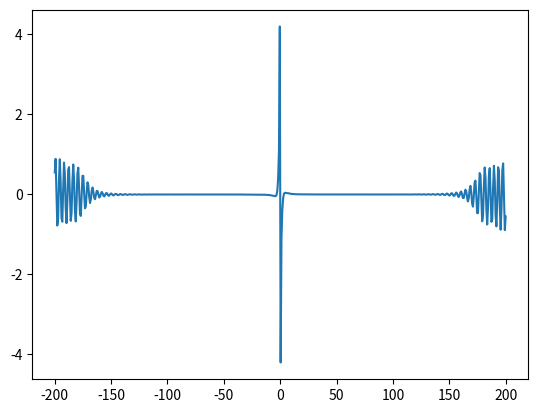

Source code (Python):
import numpy as np
from numpy import exp
import matplotlib.pyplot as plt
from math import sqrt, log, pi
from numpy import real as RE, imag as IM

import time
from tqdm import tqdm

# Định nghĩa các hằng số
N = 100  # Số phương trình
hbar = 658.5  # meV.fs
E_R = 4.2  # meV
delta_t = 25  # femtosecond
delta_0 = 100  # meV (Độ bơm để electron đi sâu vào dải -> delta_0 càng lớn thì electron càng vào sâu bên trong dải dẫn!) = hbar*omega_0 - E_g
t_max = 1000  # femtosecond
t_0 = -3 * delta_t  # femtosecond
e_max = 300  # meV
delta_e = e_max / N  # meV
T20 = 210  # femtosecond
dt = 2  # femtosecond
khi_o = 0.001  # Tham số cường độ xung (0.1 - 2)
a0 = 125  # Bán kính Bohr (Amstrong)
gamma = 6.5 * 1e-20  # cm^{3}.fs^{-1}
M = int((t_max - t_0) / dt)  # Số bước lặp RK4

T2 = 200
# Tính C_0
C0 = (delta_e * sqrt(delta_e)) / (2 * (pi**2) * E_R ** (3 / 2) * a0**3)
E0 = 1.72 * 1e3  ## biên độ của trường điện

########### Thông số giữ nguyên

# Tính trước giá trị của g(n, n1)
n_values = np.arange(1, N + 1)
sqrt_n = np.sqrt(n_values)
g = np.zeros((N, N))
for n in range(N):
    for n1 in range(N):
        if n1 != n:
            g[n, n1] = (1 / sqrt((n + 1) * delta_e)) * log(
                abs((sqrt_n[n] + sqrt_n[n1]) / (sqrt_n[n] - sqrt_n[n1]))
            )  # Hệ số tương tác giữa mức năng lượng n với n1?


def En(Y, n):  # Năng lượng rời rạc
    n1 = np.arange(N) != n
    tong = np.dot(g[n, n1], (Y[0][n1].real + Y[0][n1].imag))
    return (sqrt(E_R) / pi) * delta_e * tong


def Omega(Y, n, t):  # Tần só tái chuẩn hóa Rabi
    n1 = np.arange(N) != n
    tong = np.dot(g[n, n1], Y[1][n1])
    Omega1 = (sqrt(pi) / (2 * delta_t)) * khi_o * exp(-((t / delta_t) ** 2))
    Omega2 = (sqrt(E_R) / (hbar * pi)) * delta_e * tong
    return Omega1 + Omega2


def F(t, Y) -> float:
    f = np.zeros((2, N), dtype="complex")  ## Mảng 2 chiều
    for i in range(N):
        f[0][i] = -2 * (Omega(Y, i, t) * np.conj(Y[1][i])).imag

        f[1][i] = (
            (-1j / hbar) * ((i + 1) * delta_e - delta_0 - En(Y, i)) * Y[1][i]
            + 1j * (1 - np.real(Y[0][i]) - np.imag(Y[0][i])) * Omega(Y, i, t)
            - Y[1][i] / T2
        )
    return f


# Hàm RK4 tính f_e, p, N(t), P(t)
def rk4(dF, tn, yn, h):
    # tn là giá trị trong steps thứ n
    k1 = dF(tn, yn)
    k2 = dF(tn + 0.5 * h, yn + 0.5 * h * k1)
    k3 = dF(tn + 0.5 * h, yn + 0.5 * h * k2)
    k4 = dF(tn + h, yn + h * k3)

    return yn + h / 6 * (k1 + 2 * k2 + 2 * k3 + k4)


# Hàm chính
def main():
    Y = np.zeros((2, N), dtype="complex")  ### Để chứa nghiệm từ giải lặp RK4

    epsilon = [(j + 1) * delta_e for j in range(N)]  ###
    steps = np.arange(t_0, t_max, dt)  # Mảng thời gian

    Mat_do_toan_phan_t = np.zeros(len(steps))  #### Để lưu giá trị hàm mật độ toàn phần
    Ham_phan_cuc_t = np.zeros(len(steps))  #### Để lưu giá trị của hàm phân cực toàn phần chỗ này phải là REAL vì ta lấy abs của Pt

    # PT = np.zeros((len(steps)))
    # T2_values = np.zeros_like(Nt)

    omega = np.linspace(-200, 200, len(steps))  ### Chia đoạn omega để Fourier Tranform

    steps = np.arange(t_0, t_max, dt)
    # Thực hiện tính
    for ti in tqdm(
        range(len(steps)), desc="Processing", unit="step ", ascii=" #"
    ):  ## Tại thời gian t = ti thì sẽ có 1 lần lặp RK4 và trả về 100 pt của Y. Thì listFE,FH,Pt có tác dụng là sẽ ghi thành phần thứ n trong 100 pt của Y
        Y = rk4(F, steps[ti], Y, dt)
        # print(Y)
        listFE = []
        listFH = []
        listPt = []
        Mat_do_toan_phan = 0  ### Để tính tổng
        Ham_phan_cuc = 0  ### Để tính tổng
        for n in range(N):
            #### lấy ra thành phần thứ n của pt fe,fh,pt để tính toán mật độ toàn phần. Mật độ toàn phần (Mat_do_toan_phan) , Hàm phân cực (Ham_phan_cuc) được lấy tổng qua N = 100 phương trình.
            fe = RE(Y[0][n])
            fh = IM(Y[0][n])
            pt = Y[1][n]
            listFE.append(fe)
            listFH.append(fh)
            listPt.append(pt)
            Mat_do_toan_phan += C0 * sqrt(n) * fe  ### Cộng dồn chỗ Mật độ toàn phần = 0
            Ham_phan_cuc += abs(delta_e * sqrt(delta_e) * sqrt(n) * pt)  ### Cộng dồn chỗ Phân cực toàn phần = 0

        #### Sau khi lấy tổng xong thì phải lưu giá trị của Mật độ toàn phần (Nt), Hàm phân cực (Pt) tại thời điểm t = ti. Mật độ toàn phần sẽ mang giá trị thực, Hàm phân cực sau khi lấy suất sẽ là mang giá trị thực.
        Mat_do_toan_phan_t[ti] = Mat_do_toan_phan
        Ham_phan_cuc_t[ti] = Ham_phan_cuc

    listAlpha = []  ### Để chứa giá trị của hệ số hấp thụ

    for omega_i in range(len(omega)):  ### Lấy giá trị thứ i trong mảng omega
        ham_phan_cuc_iomega = 0  ### Để lấy tổng
        truong_dien_iomega = 0  ### Để lấy tổng
        for i in range(len(steps)):
            ham_phan_cuc_iomega += steps[i] * Ham_phan_cuc_t[i] * np.exp(1j * omega[omega_i] * steps[i] / hbar)
            ### CỘng dồn giá trị của ham_phan_cuc_iomega

            ### Tại vì đang cần là P(omega) nên lúc này ta phải chia hbar xuống dưới trong thành phần exp để thu được exp(i omega t).
            truong_dien_iomega += E0 * steps[i] * np.exp(1j * omega[omega_i] * steps[i] / hbar) * np.exp(-(steps[i] ** 2) / (delta_t**2))
            ### CỘng dồn giá trị của truong_dien_iomega

            #### Lúc này là có được E và P(ham_phan_cuc_iomega lúc này sẽ là số phức bởi vì hệ số exp(i omgega t))
        Alpha = IM(ham_phan_cuc_iomega / truong_dien_iomega)
        ### Alpha sẽ lấy tổng của ham_phan_cuc_iomega truong_dien_iomega và chỉ lấy thành phần phức.
        listAlpha.append(Alpha)

    np.array(listAlpha)  ### Cchuyển sang mảng của np để vẽ.
    plt.plot(omega, listAlpha)  ### Vẽ alpha
    plt.show()

    # plot(steps, epsilon, Y0_real, Y1_abs, Nt, PT)


main()
